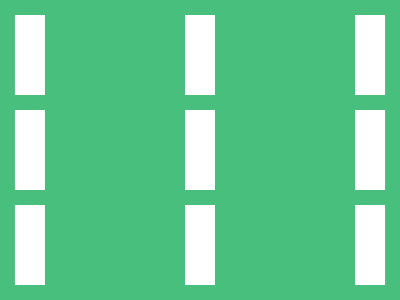

Recreate this image using only HTML and CSS.

<!DOCTYPE html>
<html>

<head>
    <meta charset='utf-8'>
    <meta http-equiv='X-UA-Compatible' content='IE=edge'>
    <title>CSS Battle Daily Target Solution - July 13, 2025</title>
    <meta name='viewport' content='width=device-width, initial-scale=1'>
    <style>
        * {
            margin: 0;
            padding: 0;
        }

        body {
            min-height: 100vh;
            background: radial-gradient(#48BF7D, #fff);
            display: grid;
            place-items: center;
        }

        .wrapper {
            height: 300px;
            width: 400px;
            background: #48BF7D;
            position: relative;
        }

        p {
            position: absolute;
            box-shadow: 0 95px, 0 -95px, 180q 0, 180q 95px, 180q -95px, -180q 0, -180q 95px, -180q -95px;
            margin: 110px 185px;
            color: #fff;
            background: #fff;
            height: 80px;
            width: 30px
        }
    </style>
</head>

<body>
    <div class="wrapper">
        <p></p>
    </div>
</body>

</html>
